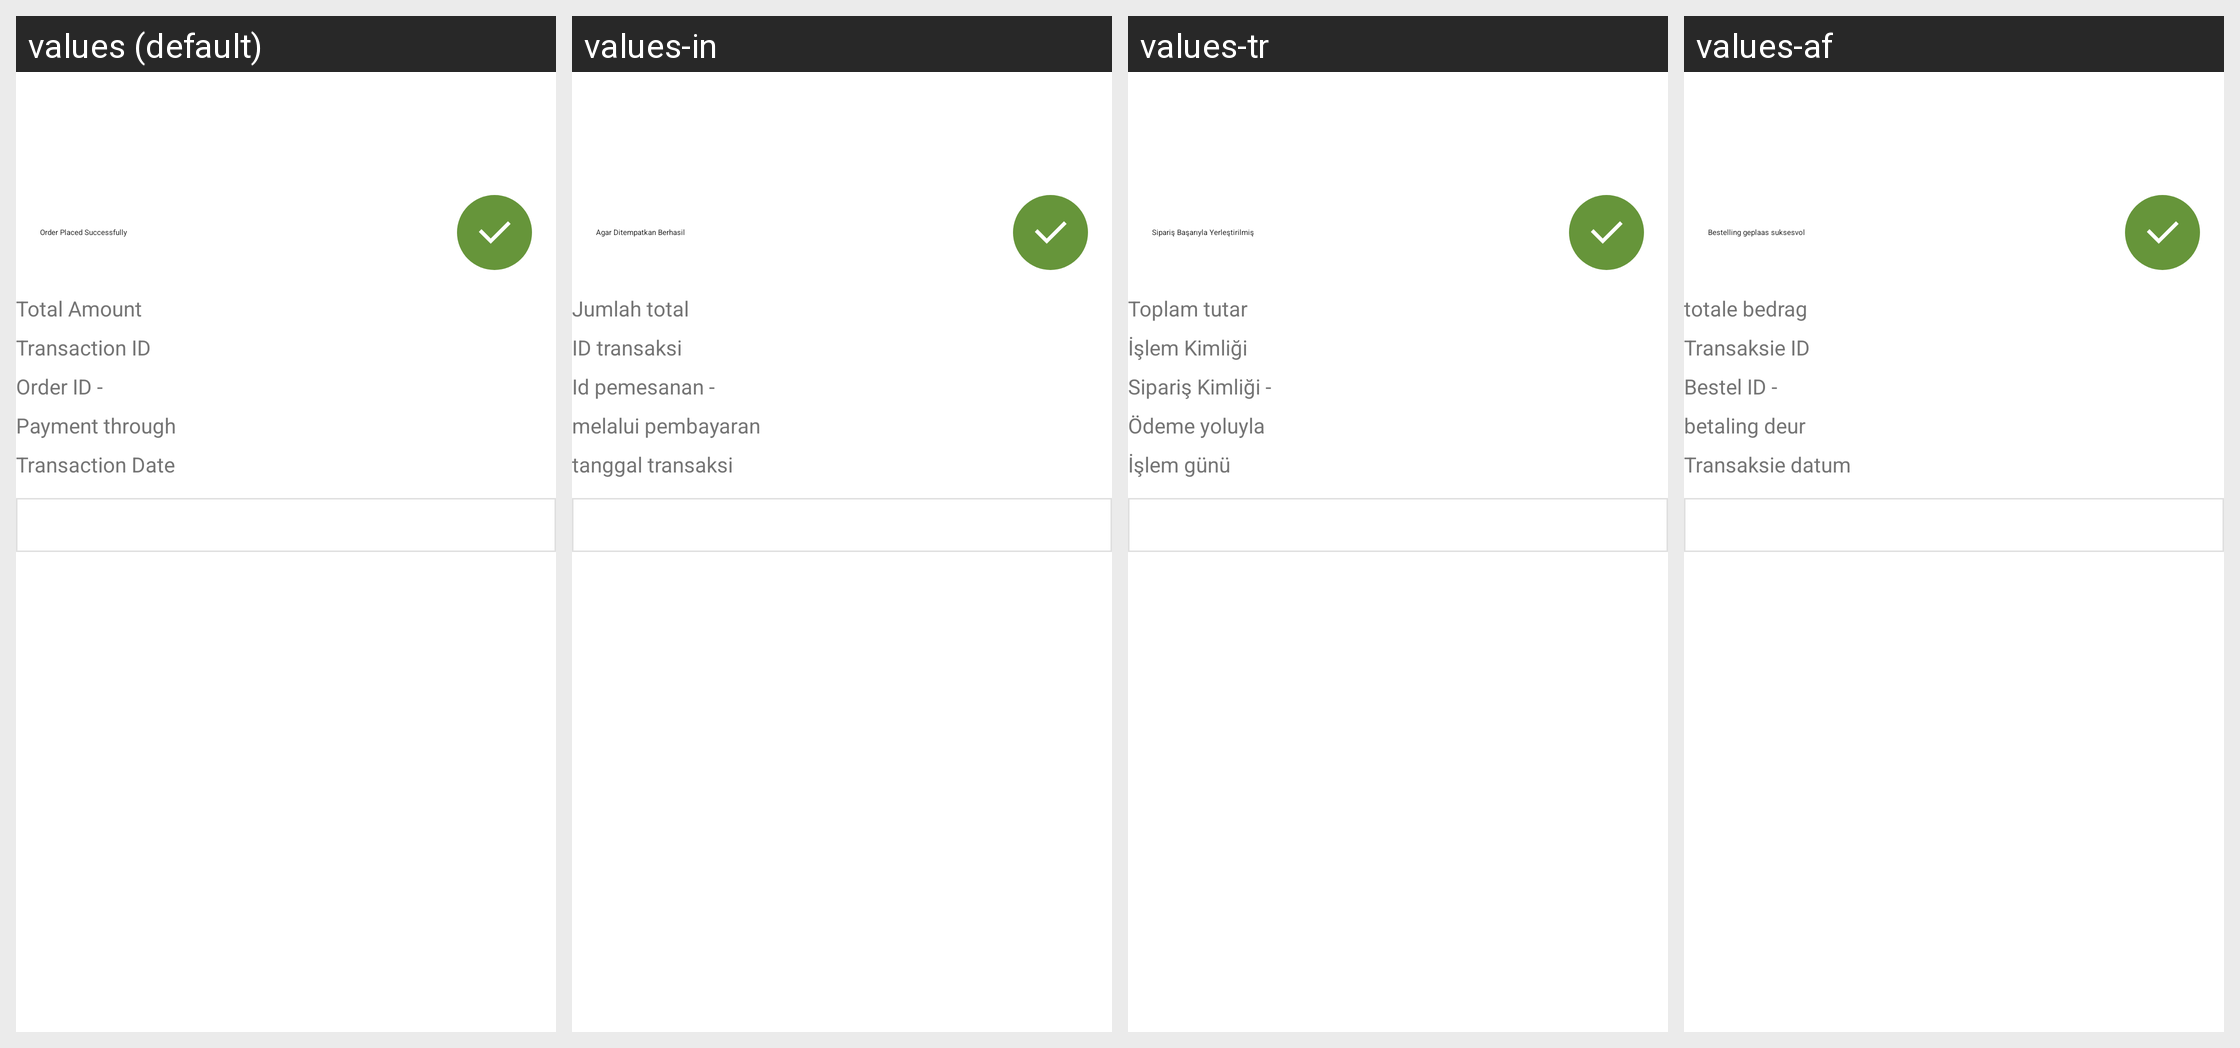

Locale-by-locale string values for the Android screen shown in this grid:
Android screen res/layout/activity_success_transaction.xml rendered under 4 locales, left to right: values (default), values-in, values-tr, values-af. Device: Nexus 5 (rendered at 1080×1920; each locale shown at half size, 540×960, under a caption strip naming it); theme NewAppTheme.
Other locales in the repository, not shown: values-ar, values-de, values-es, values-fa, values-fr, values-hi, values-vi.
Strings drawn on this screen, with the default value and each locale's value (text and hints the layout hard-codes, and strings that could not be matched under every locale, appear in the picture but are not listed):

lbl_oder_placed_successfully
  values: Order Placed Successfully
  values-in: Agar Ditempatkan Berhasil
  values-tr: Sipariş Başarıyla Yerleştirilmiş
  values-af: Bestelling geplaas suksesvol

lbl_total_amount
  values: Total Amount
  values-in: Jumlah total
  values-tr: Toplam tutar
  values-af: totale bedrag

lbl_transaction_id
  values: Transaction ID
  values-in: ID transaksi
  values-tr: İşlem Kimliği
  values-af: Transaksie ID

lbl_order_id
  values: Order ID -
  values-in: Id pemesanan -
  values-tr: Sipariş Kimliği -
  values-af: Bestel ID -

lbl_payment_through
  values: Payment through
  values-in: melalui pembayaran
  values-tr: Ödeme yoluyla
  values-af: betaling deur

lbl_transaction_date
  values: Transaction Date
  values-in: tanggal transaksi
  values-tr: İşlem günü
  values-af: Transaksie datum
